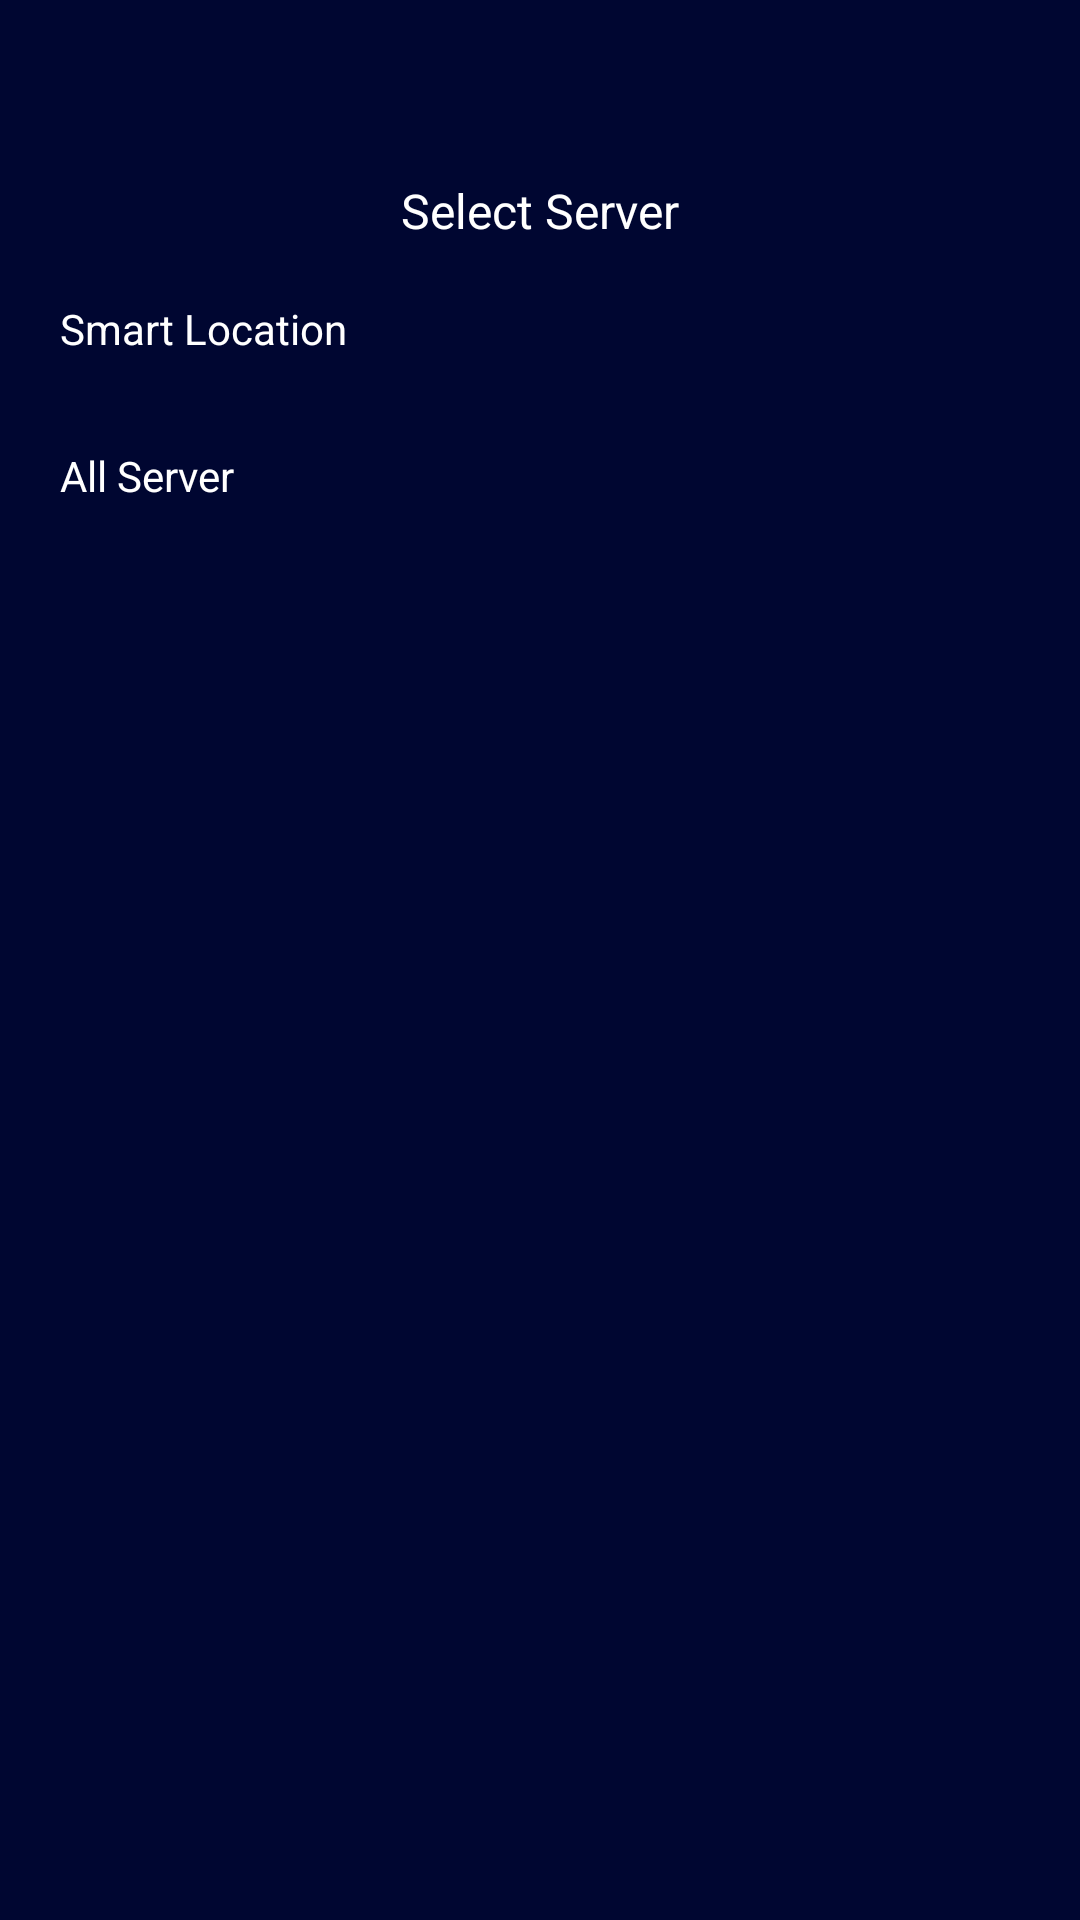

Here is an Android app screen rendered from its layout file. Give the layout XML and the strings, colors and styles it references.
<!-- AndroidManifest.xml: application theme Theme.VpnProject -->
<!-- res/layout/activity_server.xml -->
<?xml version="1.0" encoding="utf-8"?>
<layout>

    <androidx.constraintlayout.widget.ConstraintLayout xmlns:android="http://schemas.android.com/apk/res/android"
        xmlns:app="http://schemas.android.com/apk/res-auto"
        android:layout_width="match_parent"
        android:layout_height="match_parent"
        android:background="@color/background">

        <ImageView
            android:id="@+id/id_back"
            android:layout_width="wrap_content"
            android:layout_height="wrap_content"
            android:layout_marginStart="20dp"
            android:layout_marginTop="60dp"
            android:background="@mipmap/back_arrow"
            android:padding="10dp"
            app:layout_constraintStart_toStartOf="parent"
            app:layout_constraintTop_toTopOf="parent" />

        <TextView
            android:layout_width="wrap_content"
            android:layout_height="wrap_content"
            android:text="Select Server"
            android:textColor="@color/white"
            android:textSize="16sp"
            app:layout_constraintBottom_toBottomOf="@id/id_back"
            app:layout_constraintEnd_toEndOf="parent"
            app:layout_constraintStart_toStartOf="parent"
            app:layout_constraintTop_toTopOf="@id/id_back" />

        <androidx.core.widget.NestedScrollView
            android:layout_width="match_parent"
            android:layout_height="wrap_content"
            app:layout_constraintStart_toStartOf="parent"
            app:layout_constraintTop_toBottomOf="@id/id_back">

            <LinearLayout
                android:layout_width="match_parent"
                android:layout_height="match_parent"
                android:descendantFocusability="blocksDescendants"
                android:orientation="vertical">

                <TextView
                    android:id="@+id/smart_location"
                    android:layout_width="wrap_content"
                    android:layout_height="wrap_content"
                    android:layout_marginStart="20dp"
                    android:layout_marginTop="20dp"
                    android:text="Smart Location"
                    android:textColor="#FFFFFFFF"
                    android:textSize="14sp" />

                <androidx.recyclerview.widget.RecyclerView
                    android:nestedScrollingEnabled="false"
                    android:id="@+id/smart_rv"
                    android:layout_width="match_parent"
                    android:layout_height="wrap_content"
                    android:layout_marginStart="20dp"
                    android:layout_marginTop="10dp"
                    android:layout_marginEnd="20dp" />

                <TextView
                    android:id="@+id/all_server"
                    android:layout_width="wrap_content"
                    android:layout_height="wrap_content"
                    android:layout_marginStart="20dp"
                    android:layout_marginTop="20dp"
                    android:text="All Server"
                    android:textColor="#FFFFFFFF"
                    android:textSize="14sp" />

                <androidx.recyclerview.widget.RecyclerView
                    android:nestedScrollingEnabled="false"
                    android:id="@+id/all_server_rv"
                    android:layout_width="match_parent"
                    android:layout_height="wrap_content"
                    android:layout_marginStart="20dp"
                    android:layout_marginTop="10dp"
                    android:layout_marginEnd="20dp" />
            </LinearLayout>
        </androidx.core.widget.NestedScrollView>
    </androidx.constraintlayout.widget.ConstraintLayout>
</layout>
<!-- resources referenced by this layout -->
<resources>
  <color name="background">#FF000631</color>
  <color name="white">#FFFFFFFF</color>
  <style name="Theme.VpnProject" parent="Theme.MaterialComponents.DayNight.Bridge">
          
          <item name="colorPrimary">@color/purple_500</item>
          <item name="colorPrimaryVariant">@color/purple_700</item>
          <item name="colorOnPrimary">@color/white</item>
          
          <item name="colorSecondary">@color/teal_200</item>
          <item name="colorSecondaryVariant">@color/teal_700</item>
          <item name="colorOnSecondary">@color/black</item>
          
          
      </style>
  <color name="purple_500">#FF6200EE</color>
  <color name="purple_700">#FF3700B3</color>
  <color name="teal_200">#FF03DAC5</color>
  <color name="teal_700">#FF018786</color>
  <color name="black">#FF000000</color>
</resources>
